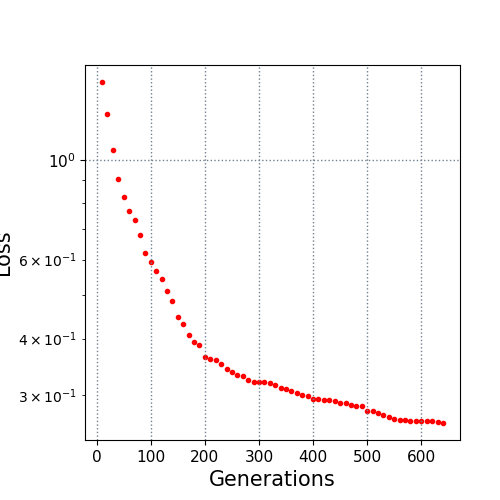

The table this chart was drawn from, first rows:
10.0, 1.490355
20.0, 1.265
30.0, 1.05
40.0, 0.9058
50.0, 0.8268
60.0, 0.7696
70.0, 0.7345
80.0, 0.6807
90.0, 0.6212
100.0, 0.5929
110.0, 0.567
120.0, 0.5427
130.0, 0.5109
140.0, 0.4845
150.0, 0.4467
160.0, 0.4313
170.0, 0.4066
180.0, 0.3928
190.0, 0.3862
200.0, 0.3641
210.0, 0.3606
220.0, 0.3582
230.0, 0.3505
240.0, 0.3424
250.0, 0.3363
260.0, 0.3316
270.0, 0.3297
280.0, 0.3233
290.0, 0.3201
300.0, 0.32
310.0, 0.3195
320.0, 0.3179
330.0, 0.3152
340.0, 0.3101
350.0, 0.3084
360.0, 0.3059
370.0, 0.3026
380.0, 0.2991
390.0, 0.2976
400.0, 0.2933
410.0, 0.2933
420.0, 0.292
430.0, 0.292
440.0, 0.2906
450.0, 0.2873
460.0, 0.2873
470.0, 0.2839
480.0, 0.2834
490.0, 0.2827
500.0, 0.2764
510.0, 0.2757
520.0, 0.2732
530.0, 0.2705
540.0, 0.2683
550.0, 0.265
560.0, 0.2639
570.0, 0.2632
580.0, 0.2628
590.0, 0.2626
600.0, 0.2624
610.0, 0.262
... 3 more rows
